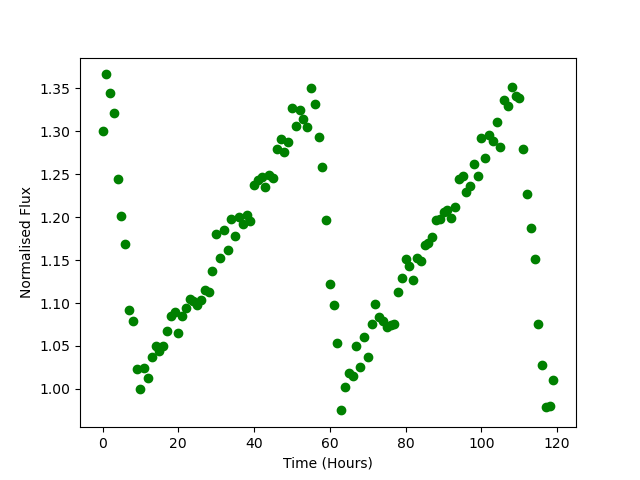

The data file committed next to this chart (first rows):
Time, Flux
0.0, 1.301
1.0, 1.366
2.0, 1.345
3.0, 1.322
4.0, 1.245
5.0, 1.201
6.0, 1.169
7.0, 1.092
8.0, 1.079
9.0, 1.023
10.0, 0.9998
11.0, 1.024
12.0, 1.013
13.0, 1.037
14.0, 1.05
15.0, 1.045
16.0, 1.05
17.0, 1.067
18.0, 1.084
19.0, 1.089
20.0, 1.065
21.0, 1.085
22.0, 1.095
23.0, 1.105
24.0, 1.103
25.0, 1.098
26.0, 1.103
27.0, 1.115
28.0, 1.113
29.0, 1.138
30.0, 1.18
31.0, 1.152
32.0, 1.185
33.0, 1.162
34.0, 1.198
35.0, 1.177
36.0, 1.2
37.0, 1.192
38.0, 1.203
39.0, 1.196
40.0, 1.237
41.0, 1.243
42.0, 1.246
43.0, 1.235
44.0, 1.249
45.0, 1.246
46.0, 1.279
47.0, 1.291
48.0, 1.276
49.0, 1.287
50.0, 1.328
51.0, 1.306
52.0, 1.325
53.0, 1.314
54.0, 1.305
55.0, 1.35
56.0, 1.331
57.0, 1.294
58.0, 1.258
59.0, 1.197
... 60 more rows
